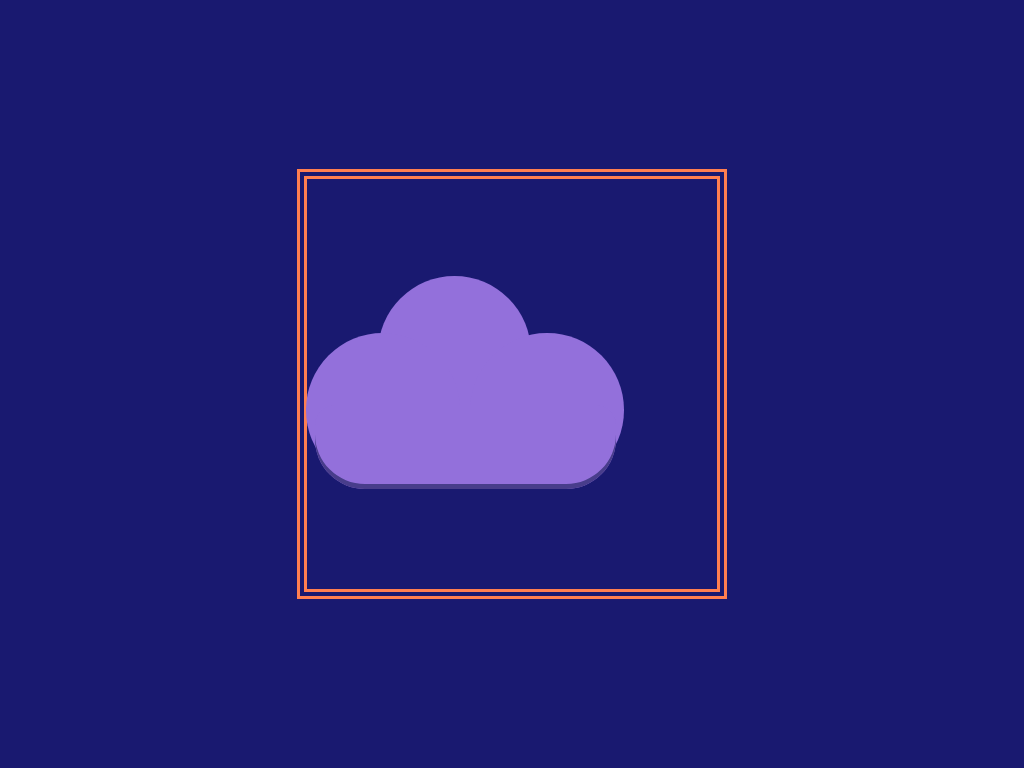

Recreate this image using only HTML and CSS.

<!-- file: index.html -->
<!DOCTYPE html>
<html lang="en">

<head>
    <meta charset="UTF-8">
    <meta name="viewport" content="width=device-width, initial-scale=1.0">
    <title>Nube</title>
    <link rel="stylesheet" href="css/main.css">
</head>

<body>

    <div class="container">
        <div class="box">

            <div class="cloud">
                <div class="circle"></div>
                <div class="filler"></div>
            </div>

        </div>
    </div>



</body>

</html>

/* file: main.css */
* {
  margin: 0;
  padding: 0;
  -webkit-box-sizing: border-box;
          box-sizing: border-box;
}

body {
  background-color: midnightblue;
  display: -webkit-box;
  display: -ms-flexbox;
  display: flex;
  -webkit-box-pack: center;
      -ms-flex-pack: center;
          justify-content: center;
  -webkit-box-align: center;
      -ms-flex-align: center;
          align-items: center;
}

.container {
  width: 100%;
  height: 100vh;
  display: -webkit-box;
  display: -ms-flexbox;
  display: flex;
  -webkit-box-pack: center;
      -ms-flex-pack: center;
          justify-content: center;
  -webkit-box-align: center;
      -ms-flex-align: center;
          align-items: center;
}

.box {
  position: relative;
  display: block;
  width: 40%;
  height: 40%;
  padding: 20%;
  border: 10px double coral;
}

.cloud {
  position: absolute;
  width: 75%;
  height: 52.5%;
  top: 23.75%;
  left: 0;
  -webkit-animation: cloud 8s ease-in-out infinite alternate;
          animation: cloud 8s ease-in-out infinite alternate;
}

@-webkit-keyframes cloud {
  from {
    -webkit-transform: translateX(-20%);
            transform: translateX(-20%);
  }
  to {
    -webkit-transform: translateX(50%);
            transform: translateX(50%);
  }
}

@keyframes cloud {
  from {
    -webkit-transform: translateX(-20%);
            transform: translateX(-20%);
  }
  to {
    -webkit-transform: translateX(50%);
            transform: translateX(50%);
  }
}

.circle {
  width: 50%;
  height: 71.5%;
  position: absolute;
  top: 0;
  left: 23%;
  background-color: mediumpurple;
  border-radius: 50%;
}

.circle::before {
  content: '';
  width: 100%;
  height: 100%;
  position: absolute;
  top: 37%;
  left: -46.6%;
  background-color: mediumpurple;
  border-radius: 50%;
}

.circle::after {
  content: '';
  width: 100%;
  height: 100%;
  position: absolute;
  top: 37%;
  left: 60%;
  background-color: mediumpurple;
  border-radius: 50%;
}

.filler {
  width: 98%;
  height: 39%;
  position: absolute;
  top: 60%;
  left: 2.6%;
  background-color: mediumpurple;
  border-radius: 20px 20px 50px 50px;
  -webkit-box-shadow: inset 0 -5px darkslateblue;
          box-shadow: inset 0 -5px darkslateblue;
}
/*# sourceMappingURL=main.css.map */